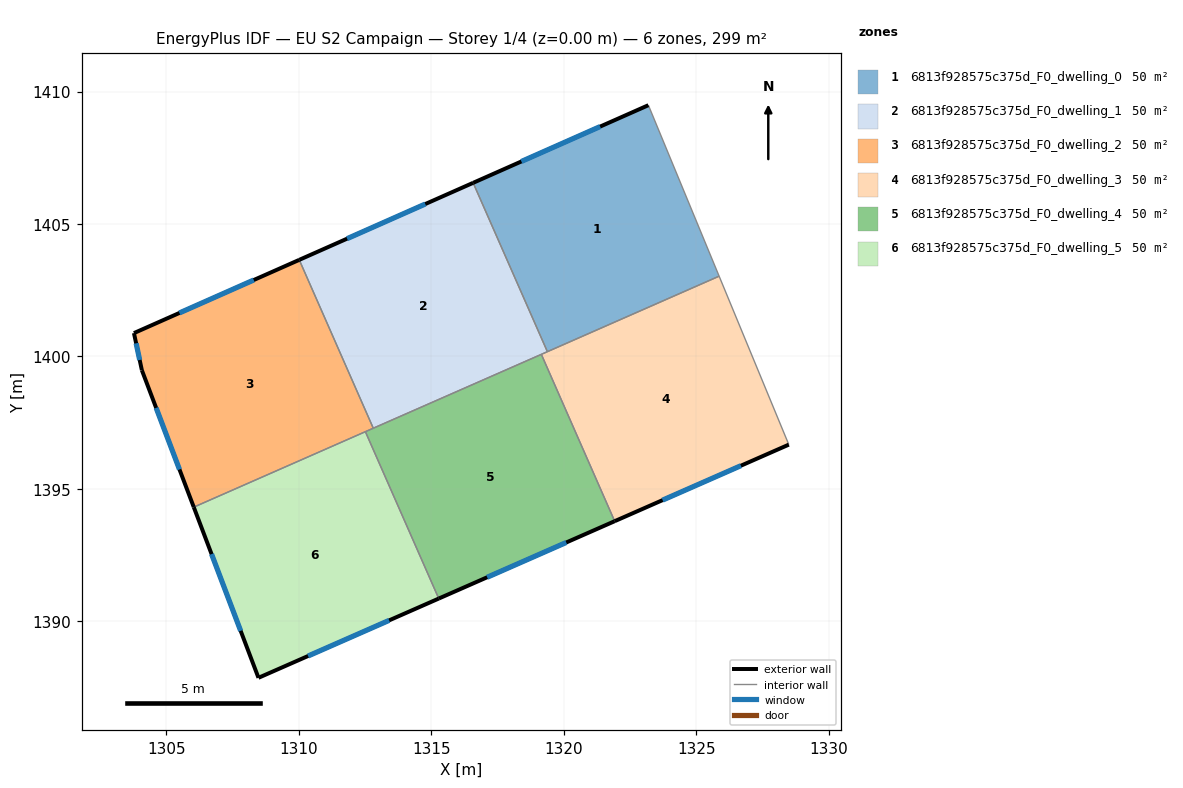
=== STOREY PLAN SPEC (per zone: floor XY polygon, exterior-wall plan segments, windows/doors) ===
zone 1: 6813f928575c375d_F0_dwelling_0  (49.9 m²)
  floor: (1323.19, 1409.48) (1325.86, 1403.03) (1319.38, 1400.18) (1316.58, 1406.55)
  exterior wall: (1323.19, 1409.48) – (1316.58, 1406.55)  [7.2 m]
    window: (1321.37, 1408.68) – (1318.40, 1407.36)  [4.4 m²]
  interior walls: 3
zone 2: 6813f928575c375d_F0_dwelling_1  (49.9 m²)
  floor: (1316.58, 1406.55) (1319.38, 1400.18) (1312.81, 1397.29) (1310.02, 1403.65)
  exterior wall: (1316.58, 1406.55) – (1310.02, 1403.65)  [7.2 m]
    window: (1314.77, 1405.75) – (1311.82, 1404.45)  [4.4 m²]
  interior walls: 4
zone 3: 6813f928575c375d_F0_dwelling_2  (49.9 m²)
  floor: (1310.02, 1403.65) (1312.81, 1397.29) (1306.04, 1394.31) (1304.08, 1399.48) (1303.78, 1400.88)
  exterior wall: (1310.02, 1403.65) – (1303.78, 1400.88)  [6.8 m]
    window: (1308.30, 1402.89) – (1305.50, 1401.64)  [4.1 m²]
  exterior wall: (1304.08, 1399.48) – (1306.04, 1394.31)  [5.5 m]
    window: (1304.62, 1398.06) – (1305.50, 1395.74)  [3.4 m²]
  exterior wall: (1303.78, 1400.88) – (1304.08, 1399.48)  [1.4 m]
    window: (1303.86, 1400.50) – (1304.00, 1399.87)  [0.9 m²]
  interior walls: 3
zone 4: 6813f928575c375d_F0_dwelling_3  (49.9 m²)
  floor: (1325.86, 1403.03) (1328.49, 1396.67) (1321.92, 1393.78) (1319.16, 1400.08)
  exterior wall: (1321.92, 1393.78) – (1328.49, 1396.67)  [7.2 m]
    window: (1323.73, 1394.58) – (1326.69, 1395.88)  [4.4 m²]
  interior walls: 4
zone 5: 6813f928575c375d_F0_dwelling_4  (49.9 m²)
  floor: (1319.16, 1400.08) (1321.92, 1393.78) (1315.28, 1390.86) (1312.51, 1397.16)
  exterior wall: (1315.28, 1390.86) – (1321.92, 1393.78)  [7.3 m]
    window: (1317.11, 1391.67) – (1320.10, 1392.98)  [4.4 m²]
  interior walls: 4
zone 6: 6813f928575c375d_F0_dwelling_5  (49.9 m²)
  floor: (1312.51, 1397.16) (1315.28, 1390.86) (1308.48, 1387.87) (1306.04, 1394.31)
  exterior wall: (1308.48, 1387.87) – (1315.28, 1390.86)  [7.4 m]
    window: (1310.35, 1388.70) – (1313.41, 1390.04)  [4.5 m²]
  exterior wall: (1306.04, 1394.31) – (1308.48, 1387.87)  [6.9 m]
    window: (1306.71, 1392.54) – (1307.81, 1389.65)  [4.2 m²]
  interior walls: 2

=== DERIVED (storey summary) ===
Building: EU S2 Campaign
Storey: 1 of 4  (floor level z = 0.00 m)
Storey gross floor area: 299.4 m²
Zones on this storey: 6
  - 6813f928575c375d_F0_dwelling_0: floor 49.9 m²; exterior wall 7.2 m (21.7 m²); 1 window(s) 4.4 m²; WWR 20.2%
  - 6813f928575c375d_F0_dwelling_1: floor 49.9 m²; exterior wall 7.2 m (21.5 m²); 1 window(s) 4.4 m²; WWR 20.2%
  - 6813f928575c375d_F0_dwelling_2: floor 49.9 m²; exterior wall 13.8 m (41.3 m²); 3 window(s) 8.4 m²; WWR 20.2%
  - 6813f928575c375d_F0_dwelling_3: floor 49.9 m²; exterior wall 7.2 m (21.5 m²); 1 window(s) 4.4 m²; WWR 20.2%
  - 6813f928575c375d_F0_dwelling_4: floor 49.9 m²; exterior wall 7.3 m (21.8 m²); 1 window(s) 4.4 m²; WWR 20.2%
  - 6813f928575c375d_F0_dwelling_5: floor 49.9 m²; exterior wall 14.3 m (43.0 m²); 2 window(s) 8.7 m²; WWR 20.2%
Zone adjacency (shared interzone walls):
  - 6813f928575c375d_F0_dwelling_0 ↔ 6813f928575c375d_F0_dwelling_1
  - 6813f928575c375d_F0_dwelling_0 ↔ 6813f928575c375d_F0_dwelling_3
  - 6813f928575c375d_F0_dwelling_1 ↔ 6813f928575c375d_F0_dwelling_2
  - 6813f928575c375d_F0_dwelling_1 ↔ 6813f928575c375d_F0_dwelling_3
  - 6813f928575c375d_F0_dwelling_1 ↔ 6813f928575c375d_F0_dwelling_4
  - 6813f928575c375d_F0_dwelling_2 ↔ 6813f928575c375d_F0_dwelling_4
  - 6813f928575c375d_F0_dwelling_2 ↔ 6813f928575c375d_F0_dwelling_5
  - 6813f928575c375d_F0_dwelling_3 ↔ 6813f928575c375d_F0_dwelling_4
  - 6813f928575c375d_F0_dwelling_4 ↔ 6813f928575c375d_F0_dwelling_5